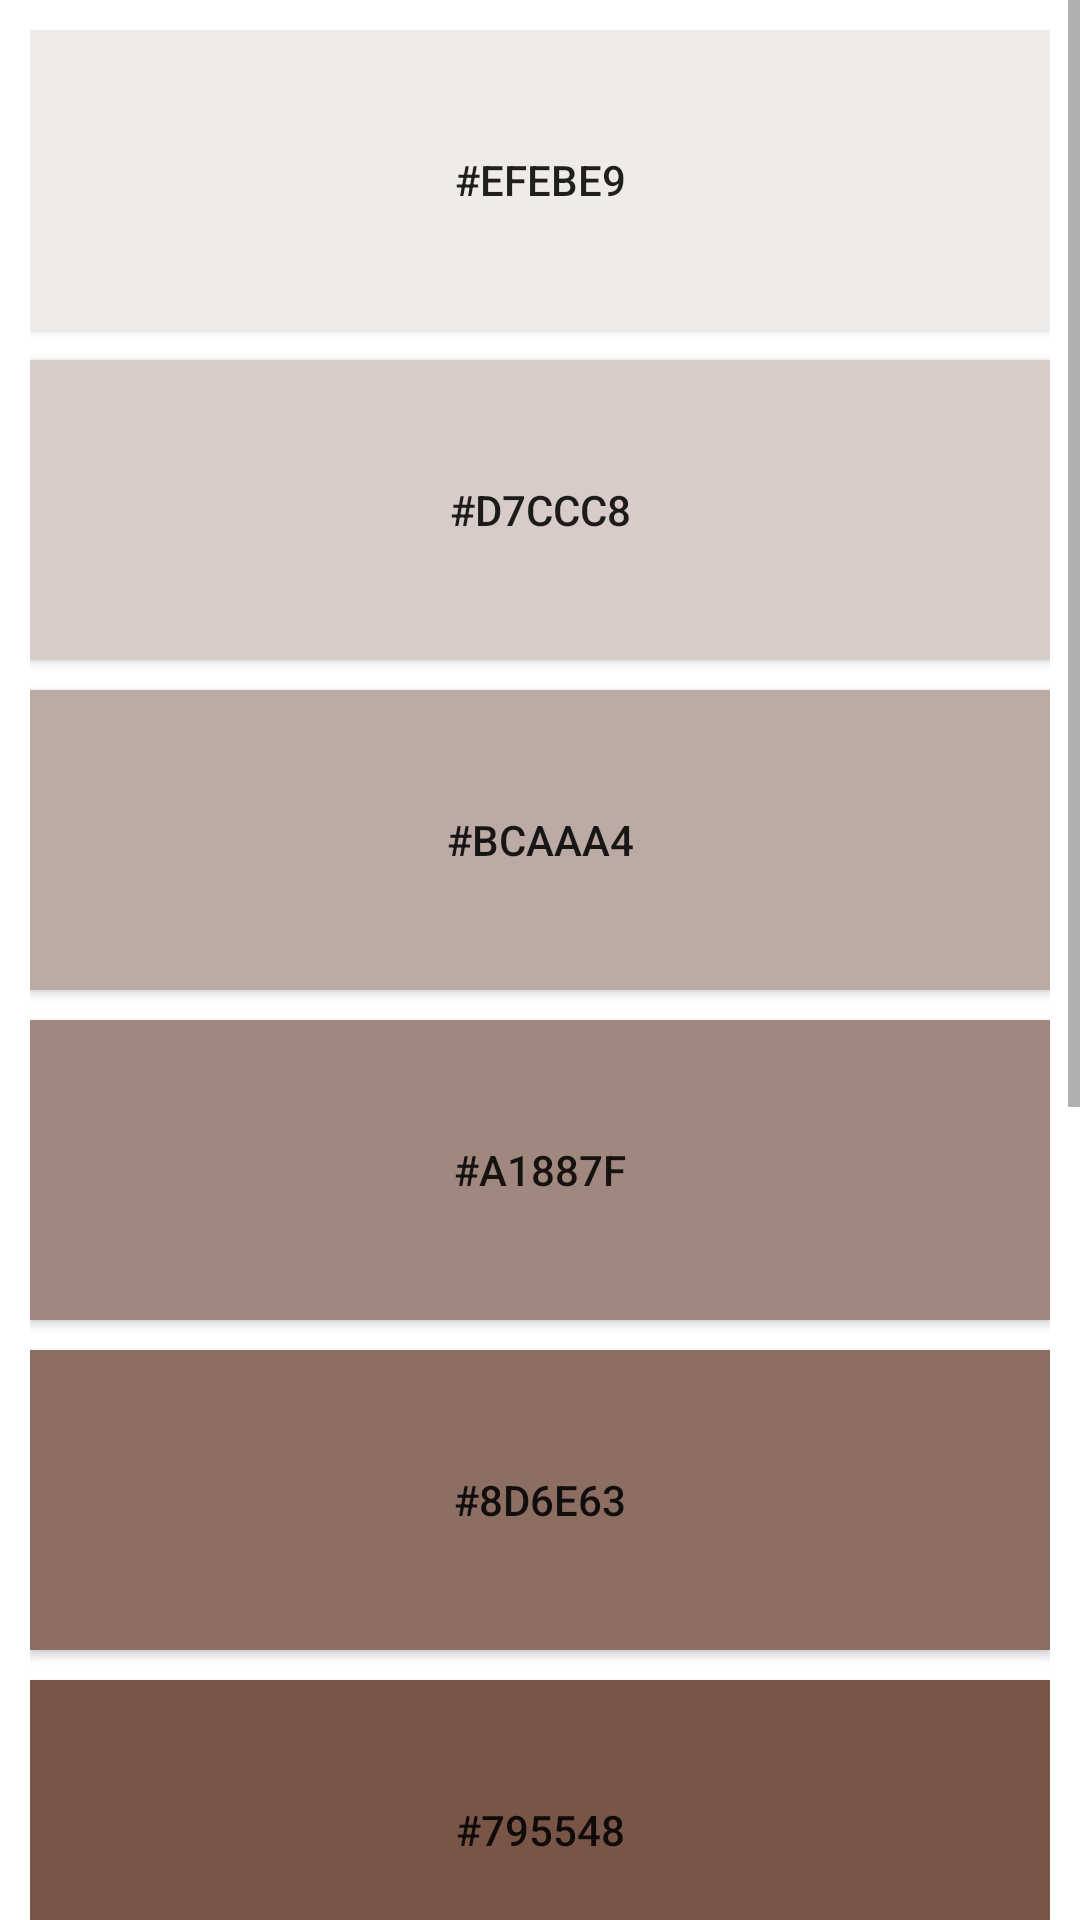

The Android layout XML behind this screen, and the referenced resources:
<!-- AndroidManifest.xml: application theme AppTheme -->
<!-- res/layout/activity_brown.xml -->
<?xml version="1.0" encoding="utf-8"?>
<LinearLayout xmlns:android="http://schemas.android.com/apk/res/android"
    xmlns:app="http://schemas.android.com/apk/res-auto"
    xmlns:tools="http://schemas.android.com/tools"
    android:layout_width="match_parent"
    android:layout_height="match_parent"
    android:background="#795548"
    android:orientation="vertical">

    <ScrollView
        android:layout_width="match_parent"
        android:layout_height="wrap_content"
        android:background="#fff">

        <LinearLayout
            android:layout_width="match_parent"
            android:layout_height="match_parent"
            android:orientation="vertical"
            android:padding="10dp">

            <Button
                android:id="@+id/btn_red50"
                android:layout_width="match_parent"
                android:layout_height="100dp"
                android:background="#efebe9"
                android:text="#efebe9" />

            <Button
                android:id="@+id/btn_red100"
                android:layout_width="match_parent"
                android:layout_height="100dp"
                android:layout_marginTop="10dp"
                android:background="#d7ccc8"
                android:text="#d7ccc8" />

            <Button
                android:id="@+id/btn_red200"
                android:layout_width="match_parent"
                android:layout_height="100dp"
                android:layout_marginTop="10dp"
                android:background="#bcaaa4"
                android:text="#bcaaa4" />

            <Button
                android:id="@+id/btn_red300"
                android:layout_width="match_parent"
                android:layout_height="100dp"
                android:layout_marginTop="10dp"
                android:background="#a1887f"
                android:text="#a1887f" />

            <Button
                android:id="@+id/btn_red400"
                android:layout_width="match_parent"
                android:layout_height="100dp"
                android:layout_marginTop="10dp"
                android:background="#8d6e63"
                android:text="#8d6e63" />

            <Button
                android:id="@+id/btn_red500"
                android:layout_width="match_parent"
                android:layout_height="100dp"
                android:layout_marginTop="10dp"
                android:background="#795548"
                android:text="#795548" />

            <Button
                android:id="@+id/btn_red600"
                android:layout_width="match_parent"
                android:layout_height="100dp"
                android:layout_marginTop="10dp"
                android:background="#6d4c41"
                android:text="#6d4c41" />

            <Button
                android:id="@+id/btn_red700"
                android:layout_width="match_parent"
                android:layout_height="100dp"
                android:layout_marginTop="10dp"
                android:background="#5d4037"
                android:text="#5d4037" />

            <Button
                android:id="@+id/btn_red800"
                android:layout_width="match_parent"
                android:layout_height="100dp"
                android:layout_marginTop="10dp"
                android:background="#4e342e"
                android:text="#4e342e" />

            <Button
                android:id="@+id/btn_red900"
                android:layout_width="match_parent"
                android:layout_height="100dp"
                android:layout_marginTop="10dp"
                android:background="#3e2723"
                android:text="#3e2723" />

        </LinearLayout>
    </ScrollView>
</LinearLayout>
<!-- resources referenced by this layout -->
<resources>
  <style name="AppTheme" parent="Theme.AppCompat.Light.NoActionBar">
          
          
          <item name="android:windowTranslucentNavigation">true</item>
          
          <item name="android:windowTranslucentStatus">true</item>
          
          <item name="android:fitsSystemWindows">true</item>
      </style>
</resources>
